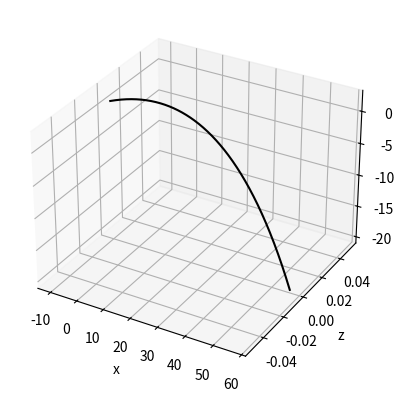

The matplotlib source for this figure:
import numpy as np
import matplotlib.pyplot as plt
import math


vt = 100/3.6

g = 9.80
dt = 0.01 
tf = 3
ti = 0
D = g/vt**2
v = 130/3.6
m = 0.057
raio = 0.067/2 #metros


n = int((tf-ti)/dt + 0.1)

y = np.zeros(n+1)
y[0] = 1

x = np.zeros(n+1)
x[0] = -10

z = np.zeros(n+1)
z[0] = 0

vx = np.zeros(n+1)
vx[0] = math.cos(math.pi/18) * v

vy = np.zeros(n+1)
vy[0] = math.sin(math.pi/18) * v

vz = np.zeros(n+1)
vz[0] = 0


t = np.zeros(n+1)
t[0] = 0

ay = np.zeros(n+1)
ax = np.zeros(n+1)
az = np.zeros(n+1)


maxaltura_found = False
chao_found = False

for i in range(n):
    t[i+1] = t[i] + dt
    vv = np.sqrt(vx[i]**2 +vy[i]**2)

    ay[i] = -g-D*vv*vy[i]
    ax[i] = -D*vv*vx[i]
    az[i] = 0

    y[i+1] = y[i] + vy[i]*dt
    vy[i+1] = vy[i] + ay[i]*dt

    x[i+1] = x[i] + vx[i]*dt
    vx[i+1] = vx[i] + ax[i]*dt

    z[i+1] = z[i] + vz[i]*dt
    vz[i+1] = vz[i] + az[i]*dt

    if not maxaltura_found and vy[i] < 0:
        print(y[i-1])
        maxaltura_found = True

    if y[i] < 0 and not chao_found:
        print(x[i])
        chao_found = True
        

ax = plt.axes(projection="3d")
ax.plot3D(x, z, y, "k")
ax.set_xlabel("x")
ax.set_ylabel("z")
ax.set_zlabel("y")
plt.show()



